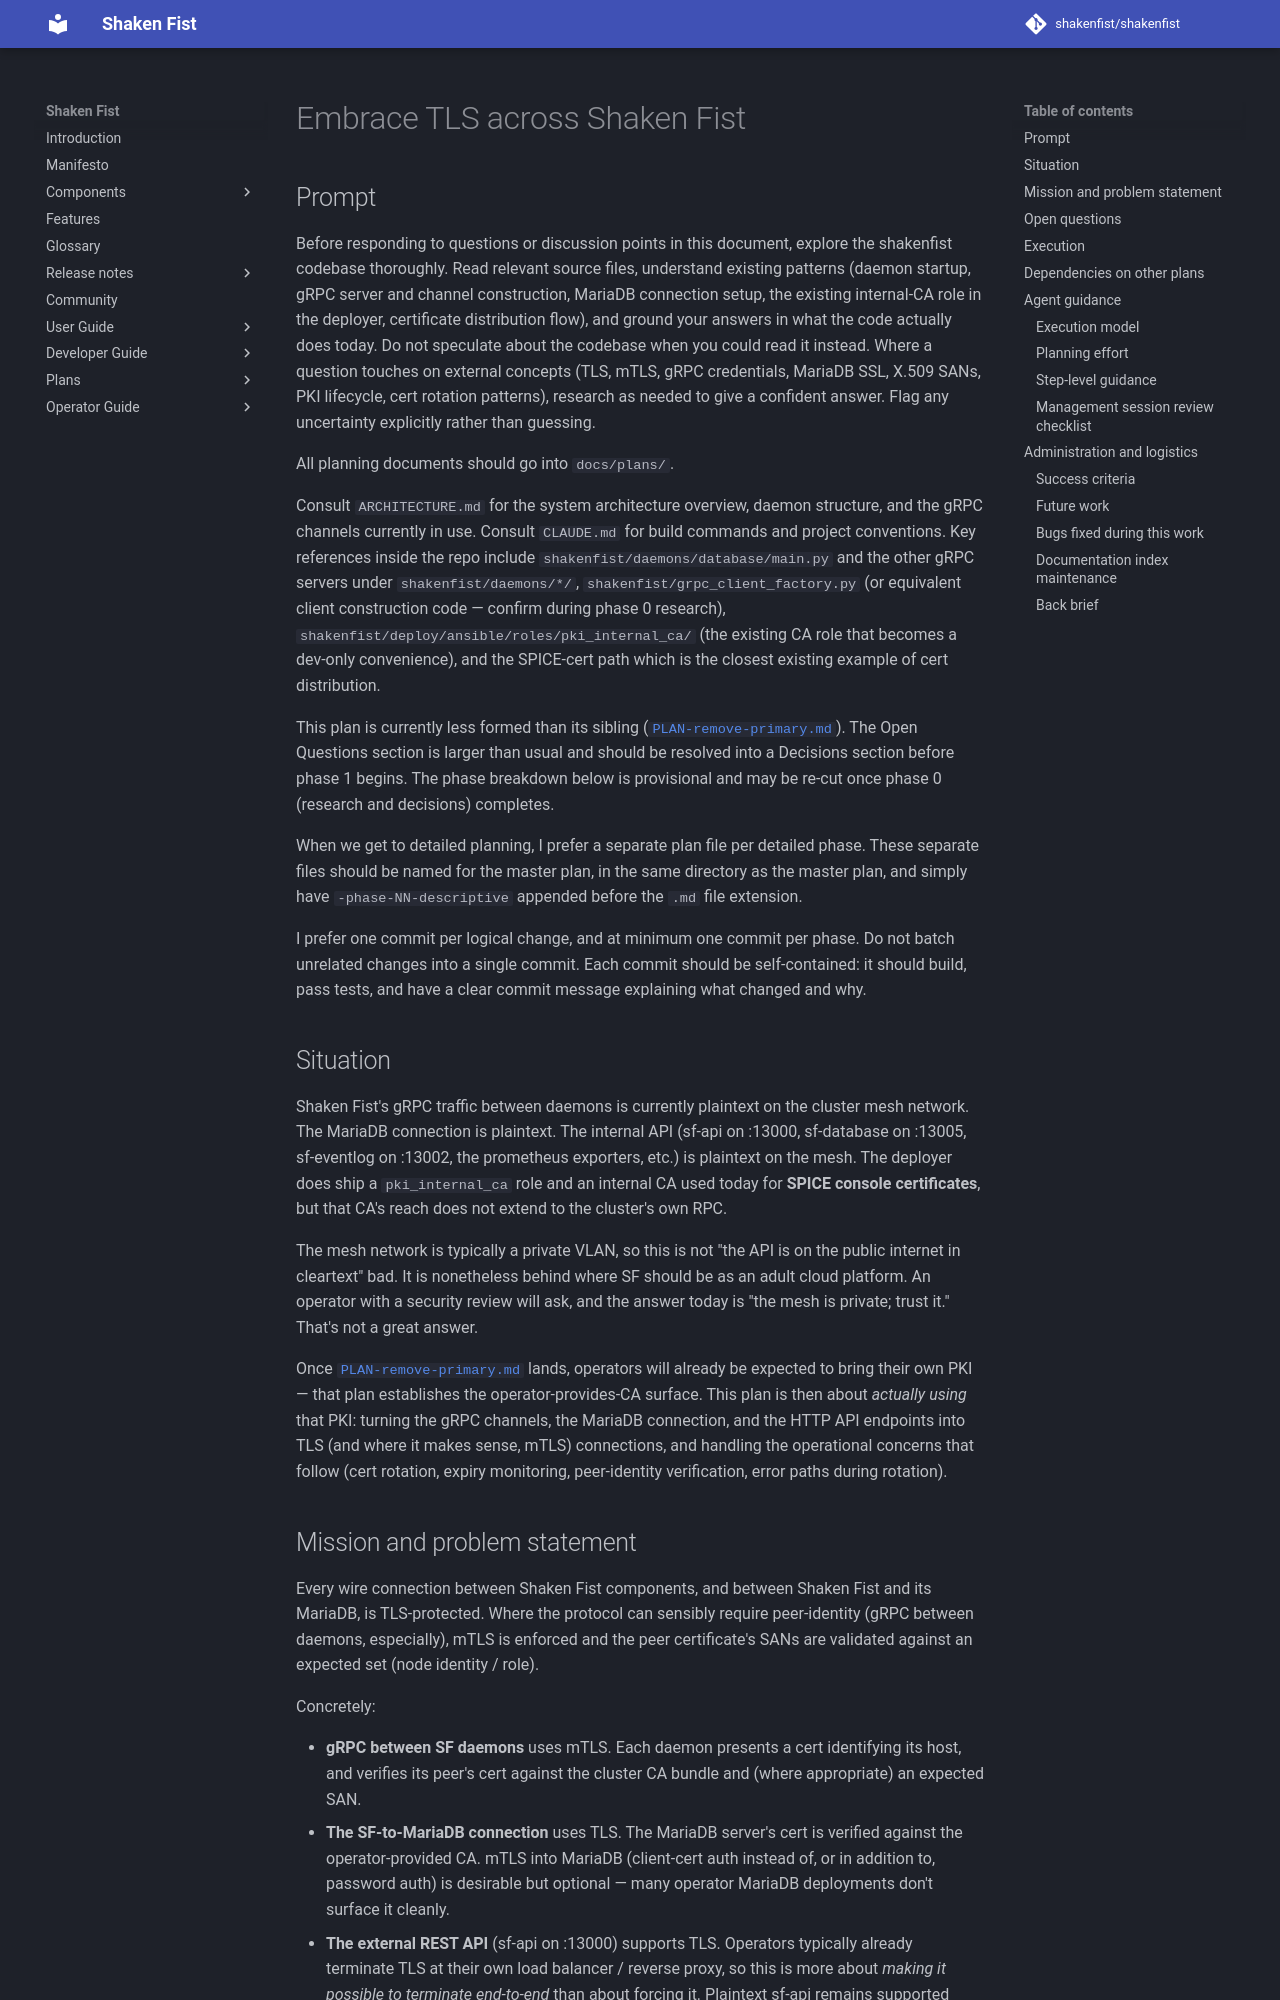

repository: shakenfist/shakenfist · page: plans/PLAN-embrace-tls/index.html · generator: mkdocs

# Embrace TLS across Shaken Fist

## Prompt

Before responding to questions or discussion points in this
document, explore the shakenfist codebase thoroughly. Read
relevant source files, understand existing patterns (daemon
startup, gRPC server and channel construction, MariaDB
connection setup, the existing internal-CA role in the
deployer, certificate distribution flow), and ground your
answers in what the code actually does today. Do not
speculate about the codebase when you could read it instead.
Where a question touches on external concepts (TLS, mTLS,
gRPC credentials, MariaDB SSL, X.509 SANs, PKI lifecycle,
cert rotation patterns), research as needed to give a
confident answer. Flag any uncertainty explicitly rather
than guessing.

All planning documents should go into `docs/plans/`.

Consult `ARCHITECTURE.md` for the system architecture
overview, daemon structure, and the gRPC channels currently
in use. Consult `CLAUDE.md` for build commands and project
conventions. Key references inside the repo include
`shakenfist/daemons/database/main.py` and the other gRPC
servers under `shakenfist/daemons/*/`,
`shakenfist/grpc_client_factory.py` (or equivalent client
construction code — confirm during phase 0 research),
`shakenfist/deploy/ansible/roles/pki_internal_ca/`
(the existing CA role that becomes a dev-only convenience),
and the SPICE-cert path which is the closest existing
example of cert distribution.

This plan is currently less formed than its sibling
([`PLAN-remove-primary.md`](https://github.com/shakenfist/shakenfist/blob/d77df881dc3ecfb2f98c6aa5aae662fc669c5716/docs/plans/PLAN-remove-primary.md)). The Open Questions section is
larger than usual and should be resolved into a Decisions
section before phase 1 begins. The phase breakdown below
is provisional and may be re-cut once phase 0 (research and
decisions) completes.

When we get to detailed planning, I prefer a separate plan
file per detailed phase. These separate files should be named
for the master plan, in the same directory as the master
plan, and simply have `-phase-NN-descriptive` appended before
the `.md` file extension.

I prefer one commit per logical change, and at minimum one
commit per phase. Do not batch unrelated changes into a
single commit. Each commit should be self-contained: it
should build, pass tests, and have a clear commit message
explaining what changed and why.

## Situation

Shaken Fist's gRPC traffic between daemons is currently
plaintext on the cluster mesh network. The MariaDB
connection is plaintext. The internal API (sf-api on :13000,
sf-database on :13005, sf-eventlog on :13002, the
prometheus exporters, etc.) is plaintext on the mesh. The
deployer does ship a `pki_internal_ca` role and an internal
CA used today for **SPICE console certificates**, but that
CA's reach does not extend to the cluster's own RPC.

The mesh network is typically a private VLAN, so this is not
"the API is on the public internet in cleartext" bad. It is
nonetheless behind where SF should be as an adult cloud
platform. An operator with a security review will ask, and
the answer today is "the mesh is private; trust it." That's
not a great answer.

Once [`PLAN-remove-primary.md`](https://github.com/shakenfist/shakenfist/blob/d77df881dc3ecfb2f98c6aa5aae662fc669c5716/docs/plans/PLAN-remove-primary.md) lands, operators will already
be expected to bring their own PKI — that plan establishes
the operator-provides-CA surface. This plan is then about
*actually using* that PKI: turning the gRPC channels, the
MariaDB connection, and the HTTP API endpoints into TLS
(and where it makes sense, mTLS) connections, and handling
the operational concerns that follow (cert rotation, expiry
monitoring, peer-identity verification, error paths during
rotation).
